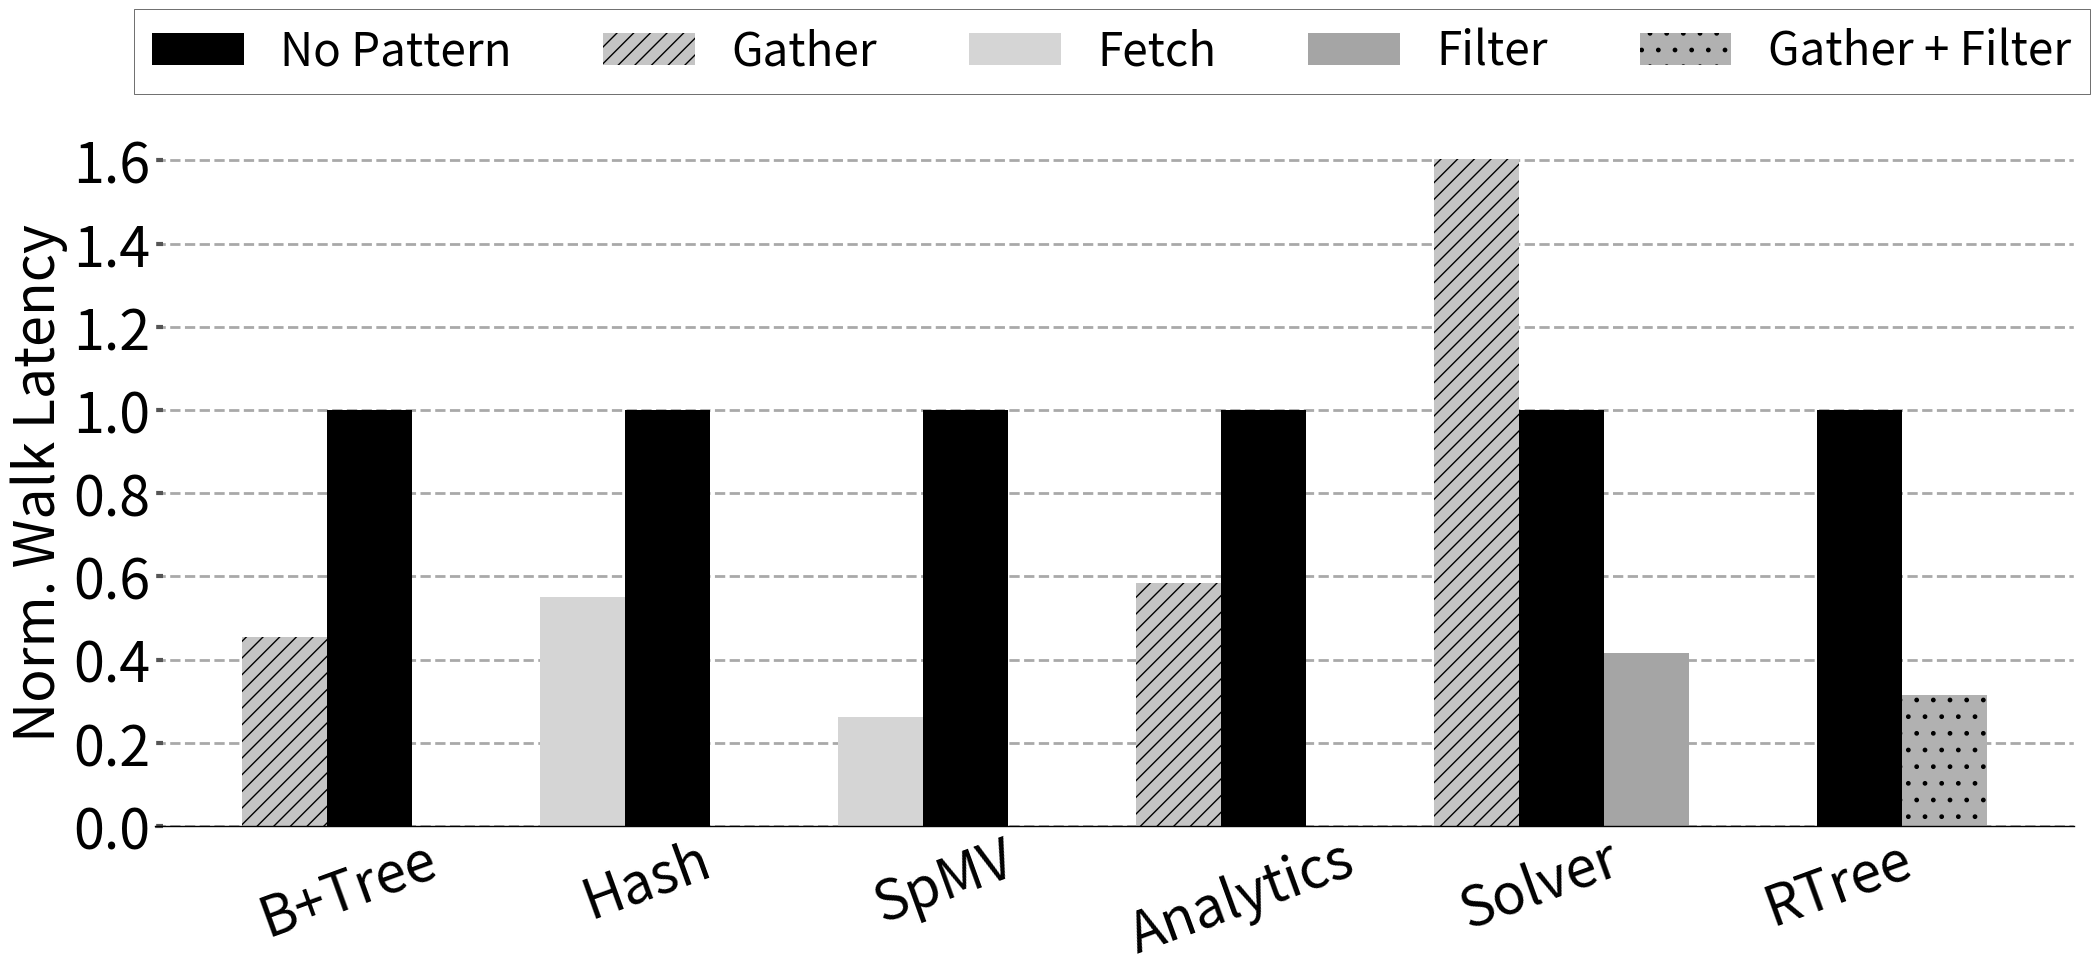

Generate this figure with matplotlib: (Note: this script raises an exception after producing the figure.)
# import sys

# import math


# import matplotlib.pyplot as plt
# import matplotlib as mpl
# import matplotlib
# import numpy as np
# from matplotlib.backends.backend_pdf import PdfPages
# from matplotlib.ticker import MultipleLocator
# from random import randint
# from matplotlib.backends.backend_pdf import PdfPages
# from matplotlib.backends.backend_pdf import PdfPages
# import matplotlib.ticker as ticker
# import csv

# print(sys.path)

# # from palettable.colorbrewer.sequential import YlGnBu_5

# mpl.rc('font', family='sans-serif')
# matplotlib.style.use('ggplot')

# font = 24
# X_AXIS_name = []
# X_AXIS = np.linspace(0.1, 0.9, 9)




# stream =[]
# metal=[]
# cache =[]

# font = 18

# BM_name = ['Random', 'Sk80', 'Sk40' , "Hash Table", "SpMV","SELECT","WHERE","JOIN","SpMM"]
# cache = ([21*890/583, 24*890/583, 30*890/583, 25*890/583,42*890/583,21*890/583,18*890/583, 16*890/583,40*890/583])
# metal = ([1,1,1,1,1,1,1,1,1])
# for i in range(len((cache))):
#     cache[i]=cache[i]/8

# X_AXIS = np.linspace(1,len(BM_name),len(BM_name))


# fig,ax=plt.subplots(figsize=(18, 5))
# ax.set_facecolor('w')
# ax.set_axisbelow(True)
# ax.spines['bottom'].set_color('k')
# plt.grid(linestyle='--', linewidth=2, which='major', color='darkgray')
# plt.gca().xaxis.grid(False)
# plt.gca().yaxis.grid(True)

# ax.tick_params(axis='y', which='minor', left=False)
# plt.tick_params(axis='both', which='major', direction='in', length=6, width=3)
# plt.xticks(X_AXIS ,ha= 'center', color='k', rotation = 20)
# plt.xticks(size=font, va="top")
# plt.yticks(fontsize = font, color='k')


# xticks_minor = [ 3.5,4.5, 5.5, 8.5, 12.5 ]

# ax.set_xticks( xticks_minor, minor=True )

# ax.tick_params( axis='x', which='minor', direction='out', length=40, width =3 )
# plt.yticks(fontsize = font, color='k')

# ax.set_xticklabels(BM_name)

# # plt.bar([i - 0.20 for i in X_AXIS], [stream[i]/X for i,X in  enumerate(stream)], hatch = "--", width  = 0.2, color = "black")
# plt.bar([i + 0.05 for i in X_AXIS], [cache[i] for i,X in  enumerate(cache)], hatch = "||", width  = 0.2, color = "black")
# plt.bar([i - 0.15 for i in X_AXIS], [metal[i] for i,X in  enumerate(metal)], hatch = "//", width  = 0.2, color = "#D5D5D5")

# # plt.bar([i - 0.20 for i in X_AXIS], [X/metal[i] for i,X in  enumerate(stream)], hatch = "--", width  = 0.2, color = "black", height=1.6)
# # plt.bar([i + 0.05 for i in X_AXIS], [X/cache[i] for i,X in  enumerate(stream)], hatch = "||", width  = 0.2, color = "#C5C5C5", height=1.6)
# # plt.bar([i + 0.25 for i in X_AXIS], [X/stream[i] for i,X in  enumerate(stream)], hatch = "--", width  = 0.2, color = "#D3D3D3", height=1.6)

# # plt.title('Runtime Comparision', size =font)
# legend = ["Address based cache","Metal"]
# plt.legend(legend, fontsize=font, loc='best', ncol = 1, frameon=True,
#            facecolor='w', edgecolor='k', fancybox=False, bbox_to_anchor=(0.8, 1.0))
# plt.ylabel('Norm. Cache Access ', size = font, color='k')
# # plt.xlabel('\n\n DSAs', size = font, color='k')

# plt.annotate("B+ Tree Search",     (0.09,-0.2), xycoords='axes fraction', textcoords='offset points', va='top', size = font ,weight='bold')

# # plt.annotate("Hash\nTable",(0.37,-0.2), xycoords='axes fraction', textcoords='offset points', va='top', size = font ,weight='bold')
# # plt.annotate("SpMV",   (0.47,-0.2), xycoords='axes fraction', textcoords='offset points', va='top', size = font,weight='bold')
# # plt.annotate("SpMM",   (0.9,-0.2), xycoords='axes fraction', textcoords='offset points', va='top', size = font,weight='bold')
# plt.annotate("Data Analytics",   (0.62,-0.2), xycoords='axes fraction', textcoords='offset points', va='top', size = font,weight='bold')
# plt.tight_layout()
# # Uncomment to savefig
# plt.savefig('./RuntimeCompare3.pdf')
# plt.show()

import sys

import math


import matplotlib.pyplot as plt
import matplotlib as mpl
import matplotlib
import numpy as np
from matplotlib.backends.backend_pdf import PdfPages
from matplotlib.ticker import MultipleLocator
from random import randint
from matplotlib.backends.backend_pdf import PdfPages
from matplotlib.backends.backend_pdf import PdfPages
import matplotlib.ticker as ticker
import csv

print(sys.path)

# from palettable.colorbrewer.sequential import YlGnBu_5

mpl.rc('font', family='sans-serif')
matplotlib.style.use('ggplot')

font = 32
X_AXIS_name = []
X_AXIS = np.linspace(0.1, 0.9, 9)




stream =[]
metal=[]
cache =[]


font = 40

BM_name = ["B+Tree" , "Hash", "SpMV", "Analytics", "Solver","RTree"]
gather = ([2.2, 0, 0, 1.71, 0.624,0])
no_pattern = ([1,1,1,1,1,1])
fetch  = ([0, 1.82, 3.8, 0, 0,0])
filter = ([0, 0, 0, 0, 2.4,0])
gatfilter = ([0,0,0,0,0,3.17])


X_AXIS = np.linspace(2.5,len(BM_name),len(BM_name))


fig,ax=plt.subplots(figsize=(22, 10))
ax.set_facecolor('w')
ax.set_axisbelow(True)
ax.spines['bottom'].set_color('k')
plt.grid(linestyle='--', linewidth=2, which='major', color='darkgray')
plt.gca().xaxis.grid(False)
plt.gca().yaxis.grid(True)

ax.tick_params(axis='y', which='minor', left=False)
plt.tick_params(axis='both', which='major', direction='in', length=6, width=3)
plt.xticks(X_AXIS ,ha= 'center', color='k', rotation = 20)
plt.xticks(size=font, va="top")
plt.yticks(fontsize = font, color='k')

for i in range(len(gatfilter)):
    if(gather[i]>0):
        gather[i]=1/gather[i]
    if(filter[i]>0):
        filter[i]=1/filter[i]
    if(fetch[i]>0):
        fetch[i]=1/fetch[i]
    if(gatfilter[i]>0):
        gatfilter[i]=1/gatfilter[i]
xticks_minor = [ 3.5,4.5, 5.5, 8.5, 12.5 ]

# ax.set_xticks( xticks_minor, minor=True )

ax.tick_params( axis='x', which='minor', direction='out', length=40, width =3 )
plt.yticks(fontsize = font, color='k')

ax.set_xticklabels(BM_name)

# plt.bar([i - 0.20 for i in X_AXIS], [stream[i]/X for i,X in  enumerate(stream)], hatch = "--", width  = 0.2, color = "black")
plt.bar([i + 0.05 for i in X_AXIS], [no_pattern[i] for i,X in  enumerate(no_pattern)], hatch = "||", width  = 0.2, color = "black")
plt.bar([i - 0.15 for i in X_AXIS], [gather[i] for i,X in  enumerate(gather)], hatch = "//", width  = 0.2, color = "#C5C5C5")
plt.bar([i - 0.15 for i in X_AXIS], [fetch[i] for i,X in  enumerate(fetch)], width  = 0.2, color = "#D5D5D5")
plt.bar([i + 0.25 for i in X_AXIS], [filter[i] for i,X in  enumerate(filter)], width  = 0.2, color = "#A5A5A5")
plt.bar([i + 0.25 for i in X_AXIS], [gatfilter[i] for i,X in  enumerate(gatfilter)], width  = 0.2, color = "#b1b1b1", hatch=".")
# plt.bar([i - 0.20 for i in X_AXIS], [X/metal[i] for i,X in  enumerate(stream)], hatch = "--", width  = 0.2, color = "black", height=1.6)
# plt.bar([i + 0.05 for i in X_AXIS], [X/cache[i] for i,X in  enumerate(stream)], hatch = "||", width  = 0.2, color = "#C5C5C5", height=1.6)
# plt.bar([i + 0.25 for i in X_AXIS], [X/stream[i] for i,X in  enumerate(stream)], hatch = "--", width  = 0.2, color = "#D3D3D3", height=1.6)

# plt.title('Runtime Comparision', size =font)
legend = ["No Pattern","Gather", "Fetch", "Filter","Gather + Filter"]
plt.legend(legend, fontsize=33, loc='best', ncol = 5, frameon=True,
           facecolor='w', edgecolor='k', fancybox=False, bbox_to_anchor=(1.02, 1.2))
plt.ylabel('Norm. Walk Latency ', size = font, color='k')
# plt.xlabel('\n\n DSAs', size = font, color='k')

# plt.annotate("B+ Tree Search",     (0.09,-0.2), xycoords='axes fraction', textcoords='offset points', va='top', size = font ,weight='bold')

# plt.annotate("Hash\nTable",(0.37,-0.2), xycoords='axes fraction', textcoords='offset points', va='top', size = font ,weight='bold')
# plt.annotate("SpMV",   (0.47,-0.2), xycoords='axes fraction', textcoords='offset points', va='top', size = font,weight='bold')
# plt.annotate("SpMM",   (0.9,-0.2), xycoords='axes fraction', textcoords='offset points', va='top', size = font,weight='bold')
# plt.annotate("Data Analytics",   (0.62,-0.2), xycoords='axes fraction', textcoords='offset points', va='top', size = font,weight='bold')
plt.tight_layout()
# Uncomment to savefig
plt.savefig('./Plots/pdfs/PatternCompare.pdf')
# plt.show()